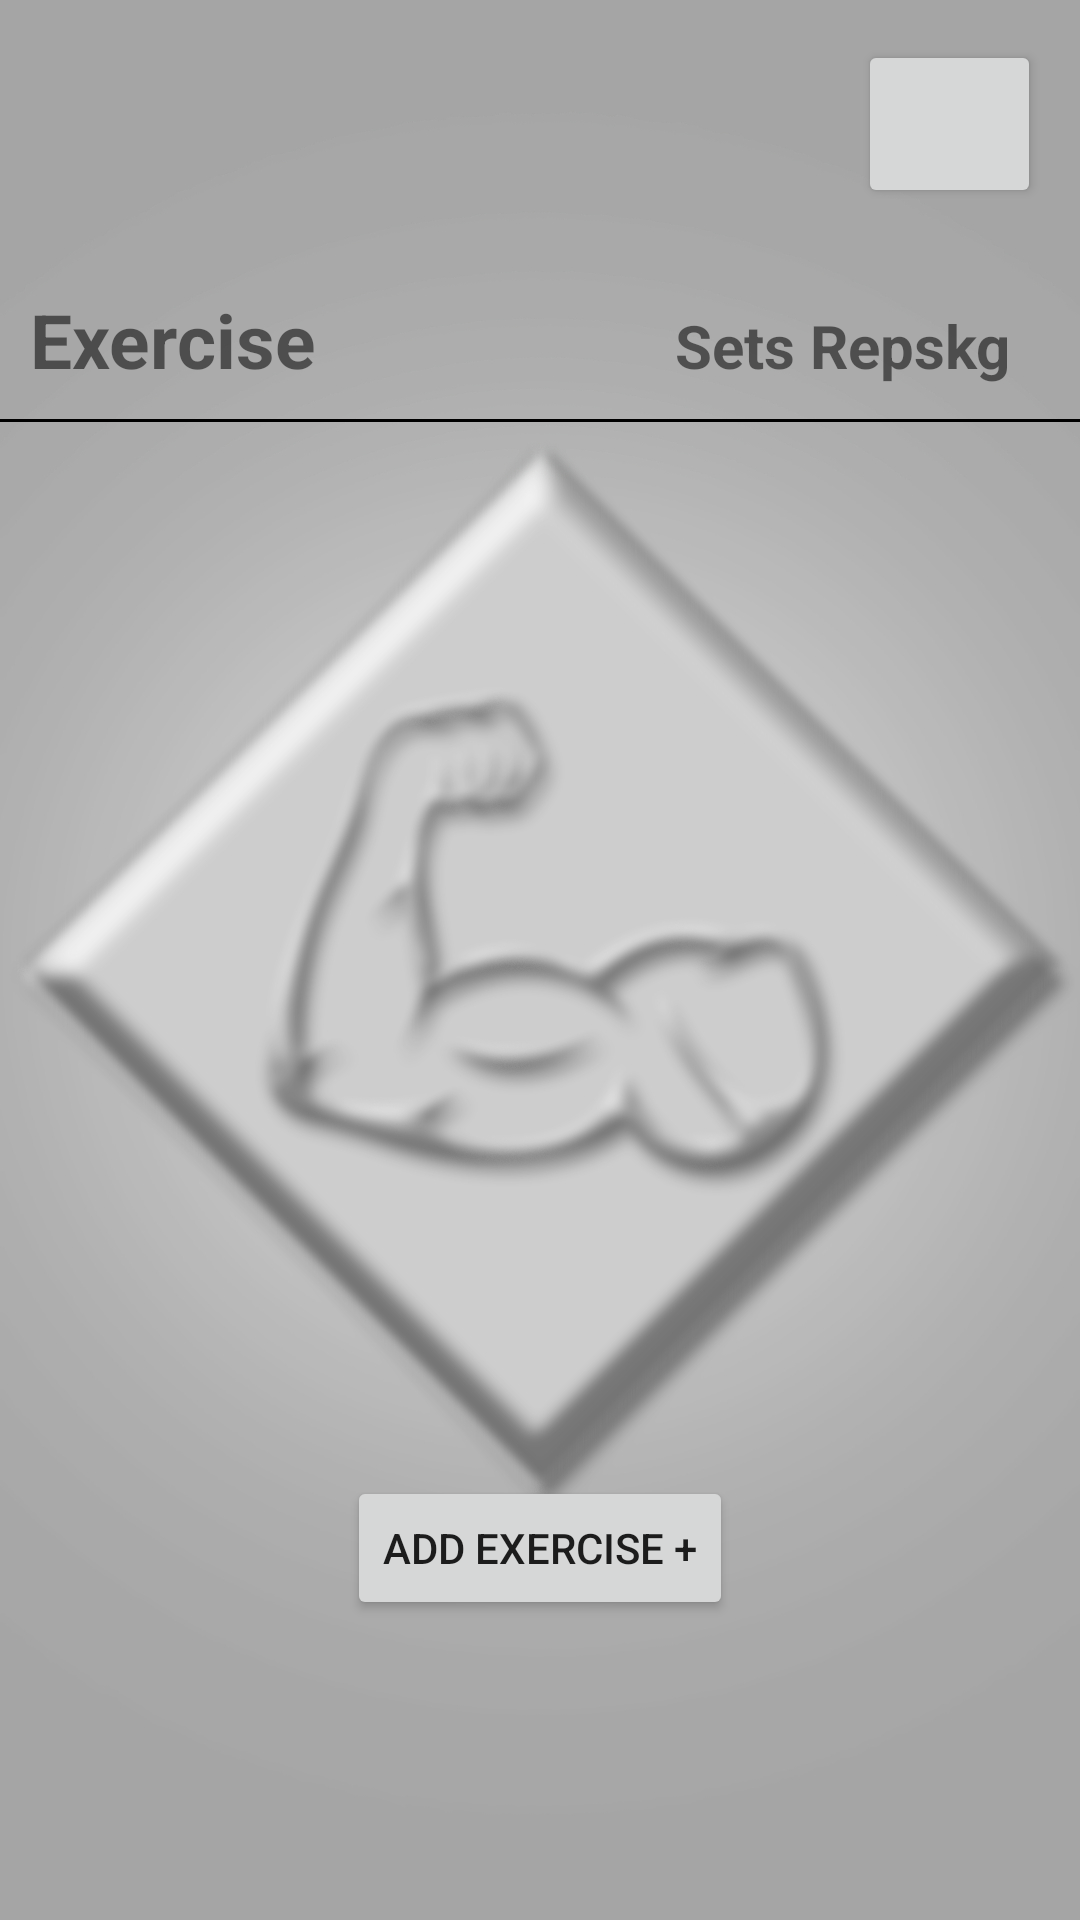

Write the Android layout XML for this screen, with the resource values it uses.
<!-- AndroidManifest.xml: application theme Theme.example -->
<!-- res/layout/activity_calendar_day.xml -->
<?xml version="1.0" encoding="utf-8"?>
<androidx.constraintlayout.widget.ConstraintLayout xmlns:android="http://schemas.android.com/apk/res/android"
    xmlns:app="http://schemas.android.com/apk/res-auto"
    xmlns:tools="http://schemas.android.com/tools"
    android:layout_width="match_parent"
    android:layout_height="match_parent"
    tools:context=".exercise.CalendarDay">

    <ImageView
        android:id="@+id/imageView5"
        android:layout_width="wrap_content"
        android:layout_height="wrap_content"
        android:scaleType="fitXY"
        app:layout_constraintBottom_toBottomOf="parent"
        app:layout_constraintEnd_toEndOf="parent"
        app:layout_constraintHorizontal_bias="0.0"
        app:layout_constraintStart_toStartOf="parent"
        app:layout_constraintTop_toTopOf="parent"
        app:layout_constraintVertical_bias="0.0"
        app:srcCompat="@drawable/emuscleappbackground" />

    <LinearLayout
        android:id="@+id/rowLayout"
        android:layout_width="match_parent"
        android:layout_height="wrap_content"
        android:orientation="horizontal"
        android:padding="10dp"
        app:layout_constraintBottom_toTopOf="@+id/recycler_view"
        app:layout_constraintEnd_toEndOf="parent"
        app:layout_constraintStart_toStartOf="parent">

        <TextView
            android:id="@+id/TVExercise"
            android:layout_width="210sp"
            android:layout_height="wrap_content"
            android:layout_weight="1"
            android:text="Exercise"
            android:textSize="25sp"
            android:textStyle="bold" />

        <TextView
            android:id="@+id/TVSets"
            android:layout_width="40sp"
            android:layout_height="wrap_content"
            android:layout_weight="1"
            android:text="Sets"
            android:textSize="20sp"
            android:textStyle="bold" />

        <TextView
            android:id="@+id/TVReps"
            android:layout_width="40sp"
            android:layout_height="wrap_content"
            android:layout_weight="1"
            android:text="Reps"
            android:textSize="20sp"
            android:textStyle="bold" />

        <TextView
            android:id="@+id/TVWeight"
            android:layout_width="30sp"
            android:layout_height="wrap_content"
            android:layout_weight="1"
            android:text="kg"
            android:textSize="20sp"
            android:textStyle="bold" />
    </LinearLayout>

    <View
        android:layout_width="match_parent"
        android:layout_height="1dp"
        android:background="#000000"
        app:layout_constraintBottom_toTopOf="@+id/recycler_view"
        app:layout_constraintTop_toBottomOf="@+id/rowLayout" />

    <androidx.recyclerview.widget.RecyclerView
        android:id="@+id/recycler_view"
        android:layout_width="match_parent"
        android:layout_height="420dp"
        android:layout_marginTop="140dp"
        android:maxHeight="400dp"
        app:layout_constraintEnd_toEndOf="parent"
        app:layout_constraintHorizontal_bias="0.0"
        app:layout_constraintStart_toStartOf="parent"
        app:layout_constraintTop_toTopOf="@+id/imageView5" />

    <TextView
        android:id="@+id/date"
        android:layout_width="196dp"
        android:layout_height="38dp"
        android:layout_marginBottom="40dp"
        android:text=""
        android:textAlignment="center"
        android:textColor="#000000"
        android:textSize="20sp"
        app:layout_constraintBottom_toBottomOf="@+id/imageView5"
        app:layout_constraintEnd_toEndOf="parent"
        app:layout_constraintHorizontal_bias="0.497"
        app:layout_constraintStart_toStartOf="@+id/imageView5" />

    <Button
        android:id="@+id/timerbutton"
        android:layout_width="61dp"
        android:layout_height="56dp"
        app:icon="@android:drawable/ic_lock_idle_alarm"
        app:iconGravity="start"
        app:iconSize="31dp"
        app:layout_constraintBottom_toBottomOf="parent"
        app:layout_constraintEnd_toEndOf="parent"
        app:layout_constraintHorizontal_bias="0.956"
        app:layout_constraintStart_toStartOf="parent"
        app:layout_constraintTop_toTopOf="parent"
        app:layout_constraintVertical_bias="0.023" />

    <Button
        android:id="@+id/buttonForExercise"
        android:layout_width="wrap_content"
        android:layout_height="wrap_content"
        android:layout_marginBottom="100dp"
        android:text="Add Exercise +"
        app:layout_constraintBottom_toBottomOf="parent"
        app:layout_constraintEnd_toEndOf="parent"
        app:layout_constraintStart_toStartOf="parent" />


</androidx.constraintlayout.widget.ConstraintLayout>
<!-- resources referenced by this layout -->
<resources>
  <!-- drawable emuscleappbackground: jpeg bitmap (drawable, 203570 bytes) -->
  <style name="Theme.example" parent="Theme.MaterialComponents.DayNight.NoActionBar">
          
          <item name="colorPrimary">@color/button_color2</item>
          <item name="colorPrimaryVariant">@color/button_color2</item>
          <item name="colorOnPrimary">@color/white</item>
          
          <item name="colorSecondary">@color/button_color</item>
          <item name="colorSecondaryVariant">@color/button_color</item>
          <item name="colorOnSecondary">@color/black</item>
          
          <item name="android:statusBarColor" tools:targetApi="l">?attr/colorPrimaryVariant</item>
          
  
      </style>
  <color name="button_color2">#888a8c</color>
  <color name="white">#FFFFFFFF</color>
  <color name="button_color">#c2c8cc</color>
  <color name="black">#FF000000</color>
</resources>
